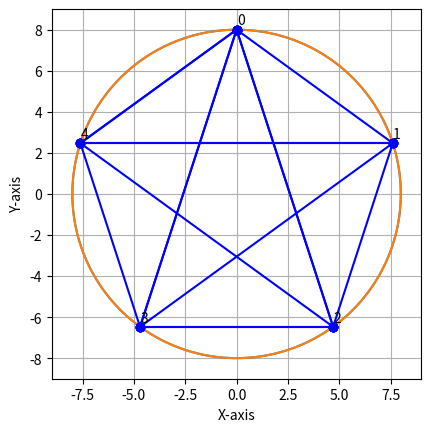

Reproduce this figure in Python.
import matplotlib.pyplot as plt
import numpy as np
import pandas as pd
import math



def plot_circle(radius):
    

    theta = np.linspace(0, 2 * np.pi, 100)
    x = radius * np.cos(theta)
    y = radius * np.sin(theta)

    fig, ax = plt.subplots()
    ax.plot(x, y)
    ax.plot(-x, -y)

    #circle1 = plt.Circle((0, 0), radius, color='k')

    # Set the aspect ratio to be equal to ensure a perfect circle
    ax.set_aspect('equal', adjustable='box')

    # Show the negative values as well by extending the axis limits
    ax.set_xlim(-radius - 1, radius + 1)
    ax.set_ylim(-radius - 1, radius + 1)

    # Label the axes and add a legend
    ax.set_xlabel('X-axis')
    ax.set_ylabel('Y-axis')
    #ax.legend()

    # Display the plot
    plt.grid(True)
    #plt.title(f'Circle with Radius {radius} and Negative Values')
    

def plot_points(radius, period):
    
    sorted_elements = np.unique(sorted(np.unique(period))).tolist() #compute list of sorted unique numbers that appeared in the period
    #print(sorted_elements)
    elements_length = len(sorted_elements)
    rad = 2*math.pi/elements_length #calculate radian interval for each number
    init = 0
    
    x = []
    y = []
    for element in sorted_elements:
        
        x_val = radius*math.sin(init)   #calculate coordates for each number when evenly spread on the circumference with given radius
        y_val = radius*math.cos(init)
         
        x.append(x_val)
        y.append(y_val)
        
        plt.text(x_val+0.015, y_val+0.25, str(element)) #lable the points with corresponding numbers
        
       
        init  += rad    #increment radian to compute the next coordinates
    #print(f'{x}\n{y}')
    plt.scatter(x,y, color='k', marker='o', s=30)   #scatter points on graph
    
    return x, y, sorted_elements    #return list of point coordinates, sorted unique numbers

########################################################################   
def plot_lines(x, y, sorted_elements, period):
    line_dict = {'point_one':[], 'point_two':[], 'point_one_coords':[], 'point_two_coords':[], 'line_m':[], 'line_c':[]} #create dictionary to hold information regarding each line connecting two points according to order specified by the period
    
    for i in range(len(period)-1):
        x_coords = []
        y_coords = []
          #points are given in numerical value found as elements in 'sorted_elements'
        if period[i]!=period[i+1]:  #exclude repeating points
            for k in range(2):  #operation has to be repeated twice to acquire coordinates for plotting lines            
                if k==0:
                    index = sorted_elements.index(period[i])    #acquire number of point
                    line_dict['point_one'].append(period[i])
                    line_dict['point_one_coords'].append([x[index], y[index]])  #pair with corresponding coordinates
                    
                    
                elif i<len(period)-1:
                    index = sorted_elements.index(period[i+1])  #acquire number of the next point
                    line_dict['point_two'].append(period[i+1])
                    line_dict['point_two_coords'].append([x[index], y[index]])  #pair with corresponding coordinates
                    
                #print(index)
                x_coords.append(x[index])   #append coordinates to prepare for plotting line
                y_coords.append(y[index])
                
            if (x_coords[1]-x_coords[0])==0:    #exclude division by 0 by assigning discrete values
                m = 100
            else:
                m = (y_coords[1]-y_coords[0]) / (x_coords[1]-x_coords[0])   #calculate gradient of line
            
            c = ((-y_coords[1]+y_coords[0]) / (x_coords[1]-x_coords[0]))*x_coords[1]+y_coords[1]    #calculate y-intercept of line
            
            line_dict['line_m'].append(m)   #write corresponding values to dictionary
            line_dict['line_c'].append(c)
                
            #print(x_coords, y_coords)
           
            plt.plot(x_coords, y_coords, 'bo', linestyle='solid')   #plot lines connected by two points
    i = 0
    while i<len(line_dict['point_one']):
        point_one_i = line_dict['point_one'][i]
        point_two_i = line_dict['point_two'][i]
        k = 0
        while k<len(line_dict['point_one']):
            point_one_k = line_dict['point_one'][k]
            point_two_k = line_dict['point_two'][k]
            
            #if (point_one_i==point_one_k and point_two_i==point_two_k) or (point_one_i==point_two_k and point_two_i==point_one_k):
            if point_one_i==point_two_k and point_two_i==point_one_k:   #compare origins of lines and discard repeats 
                del line_dict['point_one'][k]
                del line_dict['point_two'][k]
                del line_dict['point_one_coords'][k]
                del line_dict['point_two_coords'][k]
                del line_dict['line_m'][k]
                del line_dict['line_c'][k]
            k+=1                
        i+=1    
    line_df = pd.DataFrame(line_dict)   #convert and output as DataFrame for debugging
    print(line_df)
    return line_dict    #return dictionary

################################################################
def compute_intersect(x, y, radius, line_dict, tolerance):
    plot_coords = []
    for i in range(len(x)):
        plot_coords.append([x[i], y[i]]) #re-format coordinates of each plotted points
    
    intersect_list = []
    #print(len(line_dict['point_one']))
    for i in range ((len(line_dict['point_one']))):
        m_i = line_dict['line_m'][i]    #acquire gradient and y-intercept of each line
        c_i = line_dict['line_c'][i]
        
        for k in range(len(line_dict['point_one'])):
            if k!=i:
                m_k = line_dict['line_m'][k]    #acquire and compare gradient and y-intercept of lines
                c_k = line_dict['line_c'][k]
                
                if m_i!= m_k:
                    inter_x = (c_k-c_i)/(m_i-m_k)    #calculate coordinates of intersection points
                    inter_y = m_i*((c_k-c_i)/(m_i-m_k))+c_i
                    
                    if (inter_x<=radius and inter_x>=-radius)and (inter_y<=radius and inter_y>=-radius):    #ensure coordinates are within domain of interest (i.e. exist within radius)
                        coords = [inter_x,inter_y]
                        #if (coords not in intersect_list) and (coords not in plot_coords):  #ensure coordinates are not repeated
                        repeat = False
                        for intersect in intersect_list:
                            lowerx = intersect[0]-tolerance
                            upperx = intersect[0]+tolerance
                            
                            lowery = intersect[1]-tolerance
                            uppery = intersect[1]+tolerance
                            if (coords[0]>lowerx and coords[0]<upperx) and (coords[1]>lowery and coords[1]<uppery):
                                repeat = True  

                        if repeat==False:
                            for plot in plot_coords:
                                lowerx = plot[0]-tolerance
                                upperx = plot[0]+tolerance
                                
                                lowery = plot[1]-tolerance
                                uppery = plot[1]+tolerance
                                if (coords[0]>lowerx and coords[0]<upperx) and (coords[1]>lowery and coords[1]<uppery):
                                    repeat = True  
                        
                        if repeat==False:
                            intersect_list.append([inter_x,inter_y])
    #print(intersect_list)
    return intersect_list, len(intersect_list)  #return coordinates of all intersects and the number of points of intersections                 

########################################################################       
def compute_axis(x, y, intersect_list, plot_lines_dict):                          
    plot_coords = []
    for i in range(len(x)):
        plot_coords.append([x[i], y[i]])
    
    #print(plot_coords)
   
    axis_list = [] #[m, c]
    
    for i in range(len(plot_coords)):
        plot_x = plot_coords[i][0]
        plot_y = plot_coords[i][1]
        
        for intersect in intersect_list:
            inter_x = intersect[0]
            inter_y = intersect[1]
            
            if (plot_x-inter_x)==0:
                m = 100
                c=0
                
            else:
                m = round((plot_y-inter_y) / (plot_x-inter_x), 2)
                c = round(((-plot_y+inter_y)/(plot_x-inter_x))*plot_x+plot_y, 2)
            
            for i in range(len(plot_lines_dict['line_m'])):
                if (m!=plot_lines_dict['line_m'][i] and c!=plot_lines_dict['line_c'][i]) and [m,c] not in axis_list:
                    axis_list.append([m,c])
    
    print(axis_list)
    print(len(axis_list))

########################################################################           
def vertical_symmetry(intersect_list, line_dict, sorted_elements):
    rim_symmetry = False
    open_symmetry = False
    connects = 0
    symmetries = 0
    point_ones = line_dict['point_one'] #extract list of points from existing lines
    point_twos = line_dict['point_two']
    
    median = sorted_elements[len(sorted_elements)//2]
    
    for i in range(len(point_ones)):
        point_one = point_ones[i]   #acquire points for each line
        point_two = point_twos[i]
        
        try: adj_greater = sorted_elements[sorted_elements.index(point_one)+1]  
        
        except IndexError: adj_greater = sorted_elements[0]
        
        try: adj_smaller = sorted_elements[sorted_elements.index(point_one)-1]
        
        except IndexError: adj_smaller = sorted_elements[-1]
        
        if point_two==adj_greater or point_two==adj_smaller:    #compare 'point_one' with 'point_two', if 'point_two' is adjacent to either side of 'point_one' in 'sorted_elements', the lines are connected 
            connects+=1
        elif point_one==median and (point_two!=adj_greater and point_two!=adj_smaller): #compare 'point_one' with 'point_two'
            open_symmetry=True
    if connects==len(sorted_elements):  #ensure a cyclical structure is formed at the outer rim of the diagram
        rim_symmetry=True
        
    
    
    if rim_symmetry==True or open_symmetry==True:    
        for intersect in intersect_list:
            if intersect[0]==0.0:
                intersect_list.remove(intersect) #exclude intersections which lie on the y-axis 
        if intersect_list==[]:
            return True
        
        #print(intersect_list)
        for i in range (len(intersect_list)):   #iterate through the list of intersections
            x_coord = intersect_list[i][0]
            
            for k in range(len(intersect_list)):
                if x_coord==(-intersect_list[k][0]):    #compare x_coordinate of each intersections and ensure a reflected coordinate is present in 'intersect_list'
                    symmetries+=1   #increment symmetrical points by 1
                    break
        
        #print(symmetries)            
        if symmetries==len(intersect_list):     #if number of symmetrical points and number of intersections are identical, the diagram must be symmetrical on the y-axis
            return True
        else:
            return False
    else:
        return False
   
#main
radius = 8
tolerance = 0.1

period = [0, 1, 1, 2, 3, 0, 3, 3, 1, 4, 0, 4, 4, 3, 2, 0, 2, 2, 4, 1]

plot_circle(radius)
x, y, sorted_elements = plot_points(radius, period)
line_dict = plot_lines(x, y, sorted_elements, period)

intersect_list, intersect_num = compute_intersect(x, y, radius, line_dict, tolerance)

symmetrical = vertical_symmetry(intersect_list, line_dict, sorted_elements)
print(f'vertical symmetry:{symmetrical}')
print(f'number of intersections:{intersect_num}, {intersect_list}')

plt.show()
